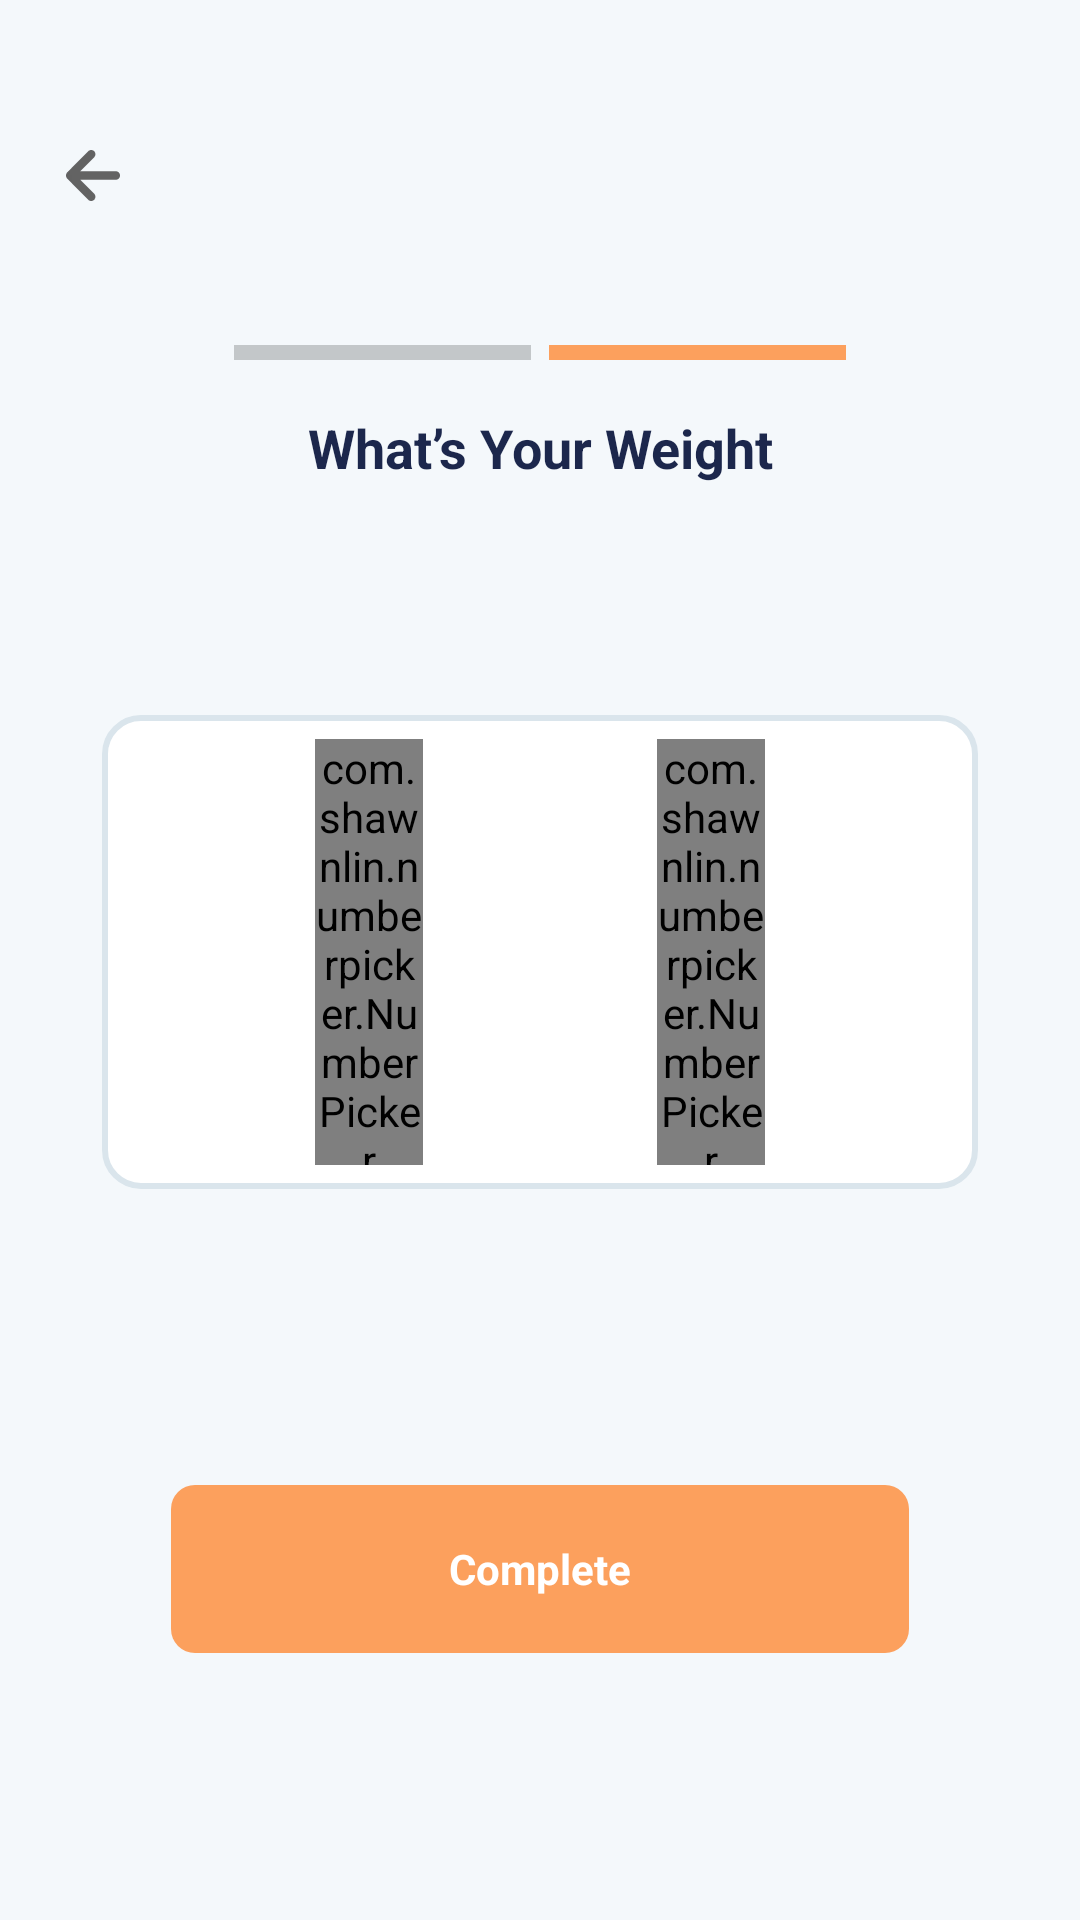

Reconstruct the res/layout file that produces this screen, plus the resources it refers to.
<!-- AndroidManifest.xml: application theme Theme.DrinkWater -->
<!-- res/layout/activity_selected_weight.xml -->
<?xml version="1.0" encoding="utf-8"?>
<androidx.constraintlayout.widget.ConstraintLayout xmlns:android="http://schemas.android.com/apk/res/android"
    xmlns:app="http://schemas.android.com/apk/res-auto"
    android:layout_width="match_parent"
    android:layout_height="match_parent"
    android:background="@color/bg_color">

    <androidx.appcompat.widget.AppCompatImageView
        android:id="@+id/iv_back"
        android:layout_width="24dp"
        android:layout_height="24dp"
        android:layout_marginHorizontal="18dp"
        android:layout_marginTop="46dp"
        android:src="@drawable/ic_back"
        app:layout_constraintLeft_toLeftOf="parent"
        app:layout_constraintTop_toTopOf="parent" />

    <androidx.appcompat.widget.AppCompatImageView
        android:id="@+id/iv_man"
        android:layout_width="99dp"
        android:layout_height="5dp"
        android:layout_marginTop="115dp"
        android:layout_marginEnd="105dp"
        android:background="#33000000"
        app:layout_constraintLeft_toLeftOf="parent"
        app:layout_constraintRight_toRightOf="parent"
        app:layout_constraintTop_toTopOf="parent" />

    <androidx.appcompat.widget.AppCompatImageView
        android:id="@+id/iv_woman"
        android:layout_width="99dp"
        android:layout_height="5dp"
        android:layout_marginHorizontal="6dp"
        android:background="#FCA05D"
        app:layout_constraintLeft_toRightOf="@id/iv_man"
        app:layout_constraintTop_toTopOf="@id/iv_man" />

    <androidx.appcompat.widget.AppCompatTextView
        android:id="@+id/tv1"
        android:layout_width="match_parent"
        android:layout_height="wrap_content"
        android:layout_marginTop="17dp"
        android:gravity="center"
        android:text="@string/tv_weight_tips"
        android:textColor="#1C274C"
        android:textSize="@dimen/test_18"
        android:textStyle="bold"
        app:layout_constraintTop_toBottomOf="@id/iv_man" />

    <androidx.appcompat.widget.AppCompatImageView
        android:id="@+id/iv_bg"
        android:layout_width="match_parent"
        android:layout_height="158dp"
        android:layout_marginHorizontal="34dp"
        android:layout_marginTop="77dp"
        android:background="@drawable/bg_unselected"
        app:layout_constraintTop_toBottomOf="@id/tv1" />

    <com.shawnlin.numberpicker.NumberPicker
        android:id="@+id/number_picker"
        android:layout_width="36dp"
        android:layout_height="0dp"
        android:layout_centerInParent="true"
        android:layout_marginHorizontal="71dp"
        android:layout_marginVertical="8dp"
        app:layout_constraintBottom_toBottomOf="@id/iv_bg"
        app:layout_constraintLeft_toLeftOf="@id/iv_bg"
        app:layout_constraintTop_toTopOf="@id/iv_bg"
        app:np_dividerColor="@color/color_t"
        app:np_height="180dp"
        app:np_max="300"
        app:np_min="20"
        app:np_selectedTextColor="#FCA05D"
        app:np_selectedTextSize="20sp"
        app:np_textColor="#C0C0C0"
        app:np_textSize="20sp"
        app:np_value="60"
        app:np_width="64dp" />

    <com.shawnlin.numberpicker.NumberPicker
        android:id="@+id/pick_unit"
        android:layout_width="36dp"
        android:layout_height="0dp"
        android:layout_centerInParent="true"
        android:layout_marginHorizontal="71dp"
        android:layout_marginVertical="8dp"
        app:layout_constraintBottom_toBottomOf="@id/iv_bg"
        app:layout_constraintRight_toRightOf="@id/iv_bg"
        app:layout_constraintTop_toTopOf="@id/iv_bg"
        app:np_dividerColor="@color/color_t"
        app:np_height="180dp"
        app:np_max="2"
        app:np_min="1"
        app:np_selectedTextColor="#FCA05D"
        app:np_selectedTextSize="20sp"
        app:np_textColor="#C0C0C0"
        app:np_textSize="20sp"
        app:np_value="1"
        app:np_width="64dp" />

    <androidx.appcompat.widget.AppCompatTextView
        android:id="@+id/tv_next"
        android:layout_width="246dp"
        android:layout_height="56dp"
        android:layout_marginBottom="89dp"
        android:background="@drawable/bg_btn1"
        android:gravity="center"
        android:text="@string/complete"
        android:textColor="@color/white"
        android:textSize="14sp"
        android:textStyle="bold"
        app:layout_constraintBottom_toBottomOf="parent"
        app:layout_constraintLeft_toLeftOf="parent"
        app:layout_constraintRight_toRightOf="parent" />

</androidx.constraintlayout.widget.ConstraintLayout>
<!-- resources referenced by this layout -->
<resources>
  <color name="bg_color">#F4F8FB</color>
  <color name="color_t">#00FFFFFF</color>
  <color name="white">#FFFFFFFF</color>
  <dimen name="test_18">18sp</dimen>
  <!-- drawable bg_btn1 (drawable) -->
  <?xml version="1.0" encoding="utf-8"?>
  <shape xmlns:android="http://schemas.android.com/apk/res/android">
      <solid android:color="#FCA05D" />
      <corners android:radius="8dp" />
  </shape>
  <!-- drawable bg_unselected (drawable) -->
  <?xml version="1.0" encoding="utf-8"?>
  <shape xmlns:android="http://schemas.android.com/apk/res/android">
      <corners android:radius="11.9dp" />
      <stroke
          android:width="2dp"
          android:color="#DAE5EC" />
      <solid android:color="@color/white" />
  </shape>
  <!-- drawable ic_back: webp bitmap (drawable-xhdpi, 1258 bytes) -->
  <string name="complete">Complete</string>
  <string name="tv_weight_tips">What’s Your Weight</string>
  <style name="Theme.DrinkWater" parent="Base.Theme.DrinkWater" />
  <style name="Base.Theme.DrinkWater" parent="Theme.Material3.DayNight.NoActionBar">
          <item name="android:windowTranslucentStatus">true</item>
          
          
      </style>
</resources>
